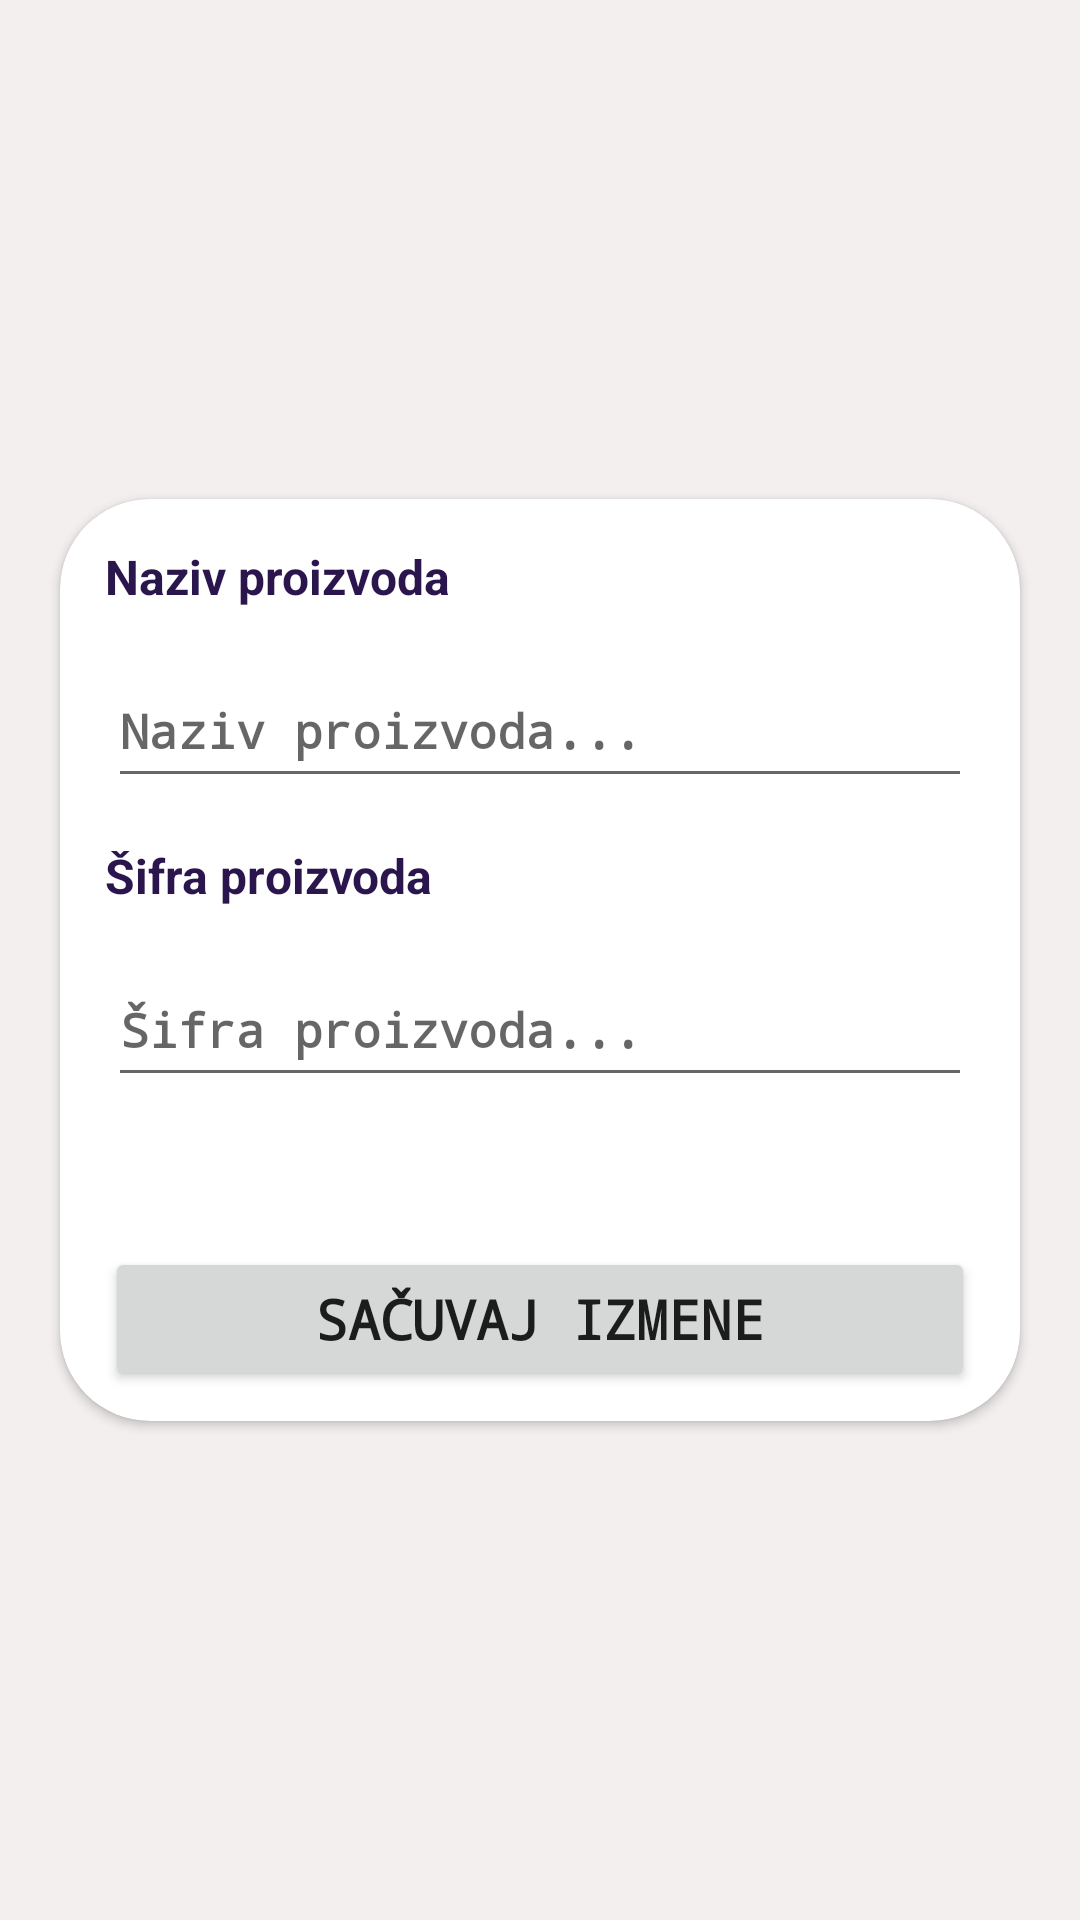

This screen was rendered from an Android layout file. Write that file and the resources it references.
<!-- AndroidManifest.xml: application theme Theme.Magacin -->
<!-- res/layout/fragment_edit_product.xml -->
<?xml version="1.0" encoding="utf-8"?>
<LinearLayout xmlns:android="http://schemas.android.com/apk/res/android"
    xmlns:tools="http://schemas.android.com/tools"
    android:layout_width="match_parent"
    android:layout_height="match_parent"
    xmlns:app="http://schemas.android.com/apk/res-auto"
    android:background="@color/edittypeofproduct"
    tools:context=".ui.view.EditProductFragment">

    <androidx.cardview.widget.CardView
        android:layout_width="match_parent"
        android:layout_height="wrap_content"
        android:layout_gravity="center"
        android:layout_margin="20dp"
        app:cardCornerRadius="30dp">

        <LinearLayout
            android:layout_width="match_parent"
            android:layout_height="wrap_content"
            android:orientation="vertical">

            <TextView
                android:layout_width="match_parent"
                android:layout_height="wrap_content"
                android:layout_margin="15dp"
                android:text="@string/et_namedit"
                android:textColor="@color/colorPrimary"
                android:textSize="16dp"
                android:textStyle="bold" />

            <EditText
                android:id="@+id/et_namedit"
                android:layout_width="match_parent"
                android:layout_height="wrap_content"
                android:layout_marginHorizontal="16dp"
                android:fontFamily="monospace"
                android:hint="Naziv proizvoda..."
                android:inputType="text"
                android:minHeight="48dp"
                android:textColor="@color/colorPrimary"
                android:textSize="16dp"
                android:textStyle="bold" />

            <TextView
                android:layout_width="match_parent"
                android:layout_height="wrap_content"
                android:layout_margin="15dp"
                android:text="@string/et_codeedit"
                android:textColor="@color/colorPrimary"
                android:textSize="16dp"
                android:textStyle="bold" />

            <EditText
                android:id="@+id/et_codeedit"
                android:layout_width="match_parent"
                android:layout_height="wrap_content"
                android:layout_marginHorizontal="16dp"
                android:fontFamily="monospace"
                android:hint="Šifra proizvoda..."
                android:inputType="text"
                android:minHeight="48dp"
                android:textColor="@color/colorPrimary"
                android:textSize="16dp"
                android:textStyle="bold" />

            <Button
                android:id="@+id/btnEdit"
                android:layout_width="match_parent"
                android:layout_height="wrap_content"
                android:layout_marginLeft="15dp"
                android:layout_marginTop="50dp"
                android:layout_marginRight="15dp"
                android:layout_marginBottom="10dp"
                android:fontFamily="monospace"
                android:text="@string/btnEdit"
                android:textSize="18dp"
                android:textStyle="bold" />
        </LinearLayout>

    </androidx.cardview.widget.CardView>

</LinearLayout>
<!-- resources referenced by this layout -->
<resources>
  <color name="colorPrimary">#2A164C</color>
  <color name="edittypeofproduct">#F3EFEF</color>
  <string name="btnEdit">Sačuvaj izmene</string>
  <string name="et_codeedit">Šifra proizvoda</string>
  <string name="et_namedit">Naziv proizvoda</string>
  <style name="Theme.Magacin" parent="Base.Theme.Magacin" />
  <style name="Base.Theme.Magacin" parent="Theme.AppCompat.Light.DarkActionBar">
  
          <item name="colorPrimary">#D8D6DC</item>
          <item name="titleTextColor">@color/colorPrimary</item>
      </style>
</resources>
